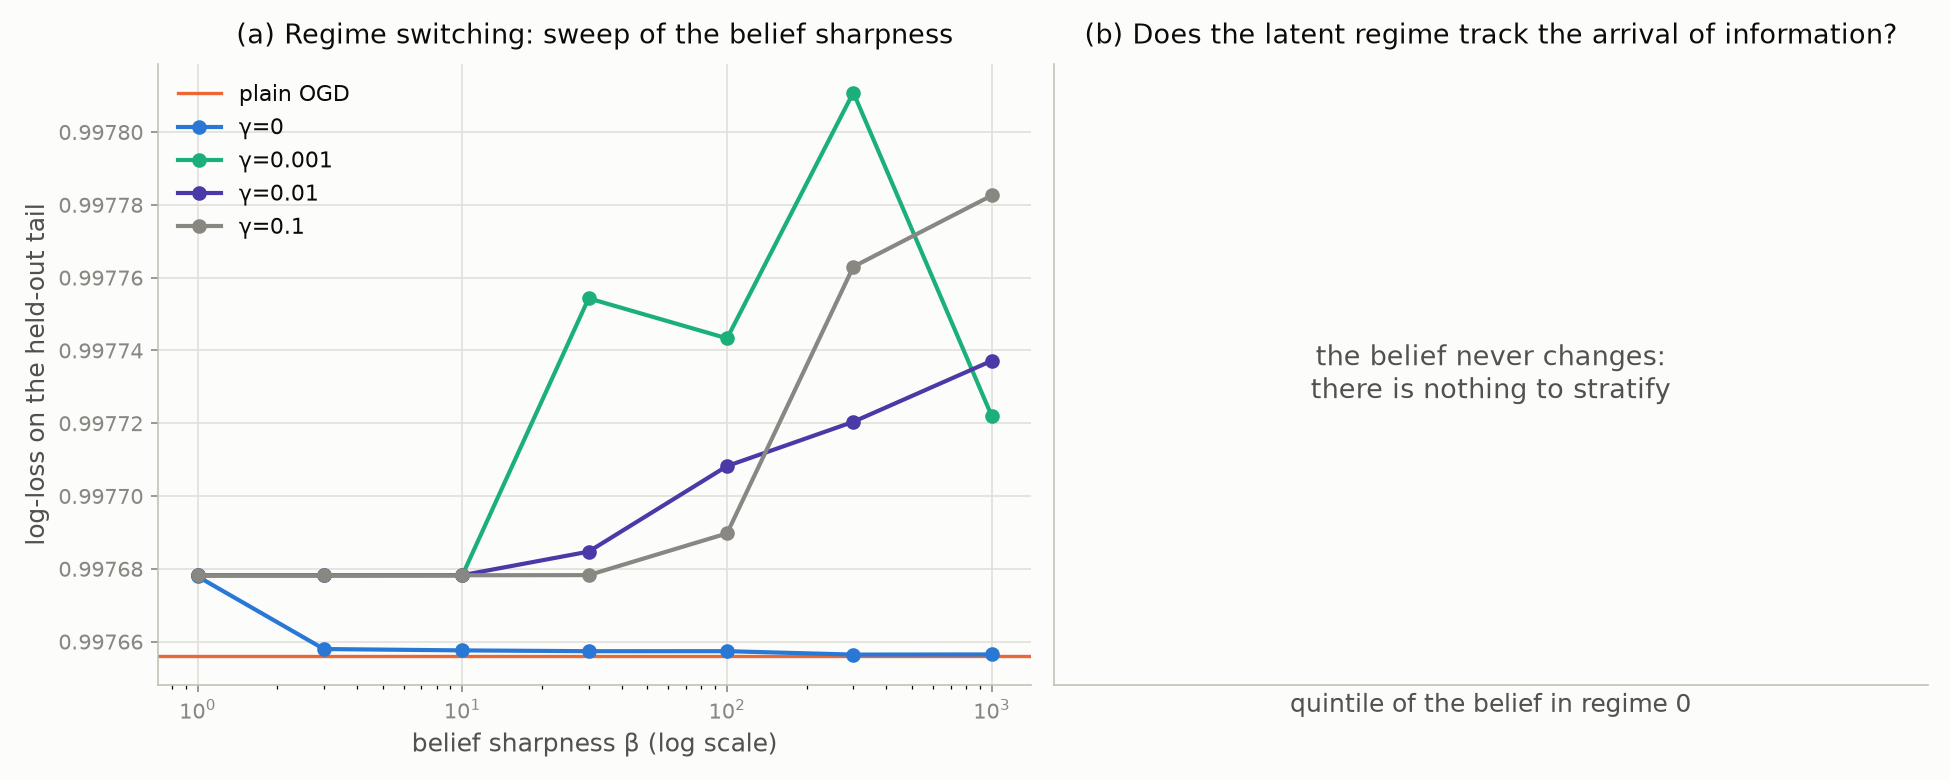

Data behind this chart, as committed beside it:
stage, K, tau, beta, gamma, clock, train, held_out, belief_spread, regime, pearson_r_vs_movement, mean_belief, belief_sd, name, raw_log_loss, calibrated_log_loss, raw_brier, accuracy
A, 2.0, 0.01, 1.0, 0.0, True, 0.9975, 0.9977, 0.01282, , , , , , , , , 
A, 2.0, 0.01, 1.0, 0.001, True, 0.9975, 0.9977, 0.0002208, , , , , , , , , 
A, 2.0, 0.01, 1.0, 0.01, True, 0.9975, 0.9977, 5.578301101701499e-05, , , , , , , , , 
A, 2.0, 0.01, 1.0, 0.1, True, 0.9975, 0.9977, 1.74025548611883e-05, , , , , , , , , 
A, 2.0, 0.01, 3.0, 0.0, True, 0.9975, 0.9977, 0.3692, , , , , , , , , 
A, 2.0, 0.01, 3.0, 0.001, True, 0.9975, 0.9977, 0.0009512, , , , , , , , , 
A, 2.0, 0.01, 3.0, 0.01, True, 0.9975, 0.9977, 0.0001702, , , , , , , , , 
A, 2.0, 0.01, 3.0, 0.1, True, 0.9975, 0.9977, 5.1412981102037904e-05, , , , , , , , , 
A, 2.0, 0.01, 10.0, 0.0, True, 0.9974, 0.9977, 0.3909, , , , , , , , , 
A, 2.0, 0.01, 10.0, 0.001, True, 0.9975, 0.9977, 0.004781, , , , , , , , , 
A, 2.0, 0.01, 10.0, 0.01, True, 0.9975, 0.9977, 0.0008611, , , , , , , , , 
A, 2.0, 0.01, 10.0, 0.1, True, 0.9975, 0.9977, 0.0001723, , , , , , , , , 
A, 2.0, 0.01, 30.0, 0.0, True, 0.9974, 0.9977, 0.4762, , , , , , , , , 
A, 2.0, 0.01, 30.0, 0.001, True, 0.9974, 0.9978, 0.3191, , , , , , , , , 
A, 2.0, 0.01, 30.0, 0.01, True, 0.9975, 0.9977, 0.02976, , , , , , , , , 
A, 2.0, 0.01, 30.0, 0.1, True, 0.9975, 0.9977, 0.0009044, , , , , , , , , 
A, 2.0, 0.01, 100.0, 0.0, True, 0.9974, 0.9977, 0.4871, , , , , , , , , 
A, 2.0, 0.01, 100.0, 0.001, True, 0.9975, 0.9977, 0.4518, , , , , , , , , 
A, 2.0, 0.01, 100.0, 0.01, True, 0.9975, 0.9977, 0.343, , , , , , , , , 
A, 2.0, 0.01, 100.0, 0.1, True, 0.9975, 0.9977, 0.06487, , , , , , , , , 
A, 2.0, 0.01, 300.0, 0.0, True, 0.9974, 0.9977, 0.4948, , , , , , , , , 
A, 2.0, 0.01, 300.0, 0.001, True, 0.9974, 0.9978, 0.4885, , , , , , , , , 
A, 2.0, 0.01, 300.0, 0.01, True, 0.9976, 0.9977, 0.4627, , , , , , , , , 
A, 2.0, 0.01, 300.0, 0.1, True, 0.9976, 0.9978, 0.3659, , , , , , , , , 
A, 2.0, 0.01, 1000, 0.0, True, 0.9974, 0.9977, 0.4949, , , , , , , , , 
A, 2.0, 0.01, 1000, 0.001, True, 0.9974, 0.9977, 0.4935, , , , , , , , , 
A, 2.0, 0.01, 1000, 0.01, True, 0.9976, 0.9977, 0.4856, , , , , , , , , 
A, 2.0, 0.01, 1000, 0.1, True, 0.9977, 0.9978, 0.4619, , , , , , , , , 
B, 2.0, 0.0, 30.0, 0.0, True, 0.9974, 0.9977, 0.4814, , , , , , , , , 
B, 2.0, 0.0, 30.0, 0.0, False, 0.9974, 0.9977, 0.485, , , , , , , , , 
B, 2.0, 0.01, 30.0, 0.0, True, 0.9974, 0.9977, 0.4762, , , , , , , , , 
B, 2.0, 0.01, 30.0, 0.0, False, 0.9974, 0.9977, 0.48, , , , , , , , , 
B, 2.0, 0.1, 30.0, 0.0, True, 0.9974, 0.9977, 0.4332, , , , , , , , , 
B, 2.0, 0.1, 30.0, 0.0, False, 0.9974, 0.9977, 0.4292, , , , , , , , , 
B, 3.0, 0.0, 30.0, 0.0, True, 0.9974, 0.9977, 0.4187, , , , , , , , , 
, , , , , , , , , 0.0, , 0.05663, 0.0, , , , , 
, , , , , , , , , 1.0, , 0.01865, 0.0, , , , , 
, , , , , , , , , 2.0, , 0.9247, 0.0, , , , , 
, , , , , , , , , , , , , OGD, 0.9975, 0.9969, 0.5961, 0.5066
, , , , , , , , , , , , , Regime-OGD (K=3, β=30, γ=0, τ=0), 0.9974, 0.9969, 0.5961, 0.5068
